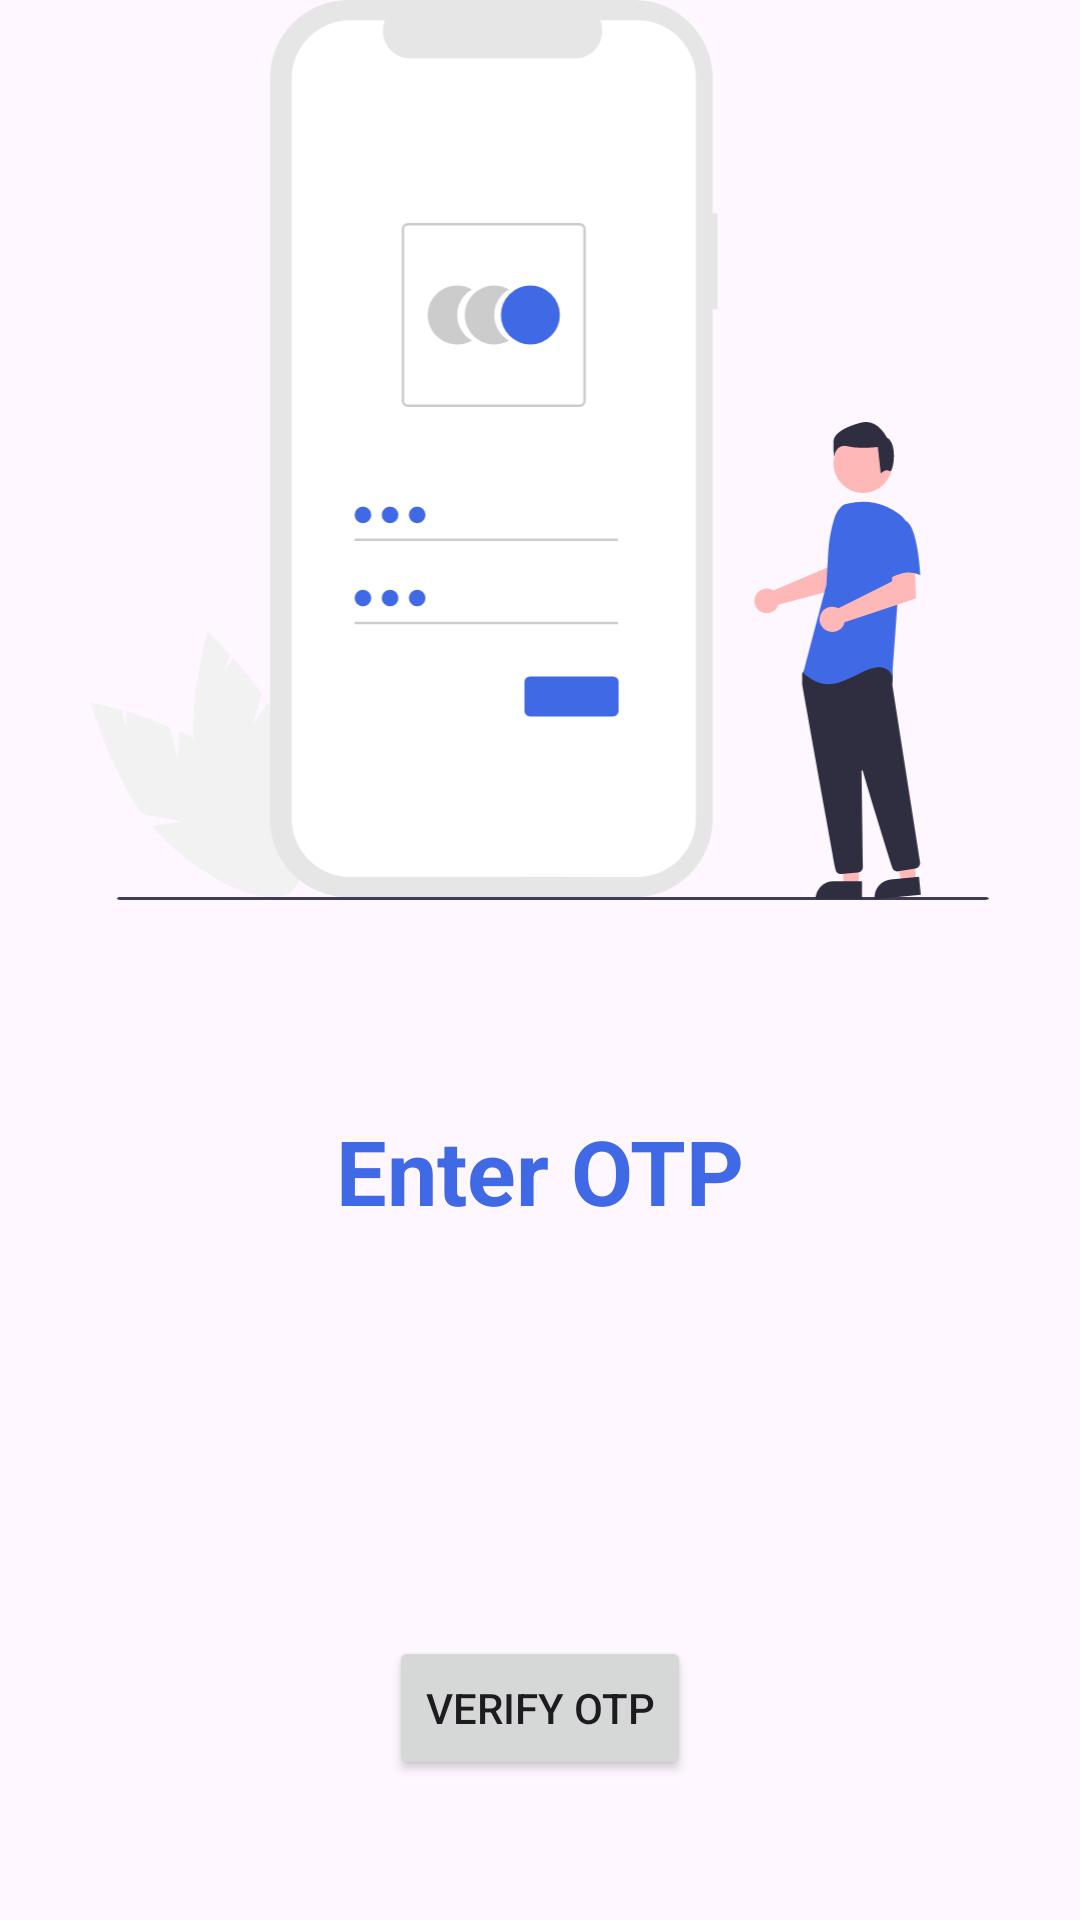

Android layout source for this screen:
<!-- AndroidManifest.xml: application theme Theme.ZobazeLoginPageUsingMVVM -->
<!-- res/layout/fragment_otpscreen.xml -->
<LinearLayout xmlns:android="http://schemas.android.com/apk/res/android"
    xmlns:tools="http://schemas.android.com/tools"
    android:layout_width="match_parent"
    android:layout_height="match_parent"
    android:orientation="vertical"
    >

    <ImageView
        android:layout_width="match_parent"
        android:layout_height="300dp"
        android:src="@drawable/otpenterlogo"
        android:layout_marginBottom="50dp"
        />

    <TextView
        android:text="Enter OTP"
        android:layout_width="match_parent"
        android:layout_height="wrap_content"
        android:gravity="center"
        android:textSize="30sp"
        android:layout_margin="20dp"
        android:textColor="@color/primaryZ"
        android:textStyle="bold"
        />

    <ProgressBar
        android:id="@+id/progressBar"
        android:layout_width="match_parent"
        android:layout_height="wrap_content"
        android:visibility="gone"
        />



    <LinearLayout
        android:layout_width="wrap_content"
        android:layout_height="wrap_content"
        android:layout_marginTop="16dp"
        android:layout_gravity="center"
        android:orientation="horizontal"
        >

        <EditText
            android:id="@+id/otpDigit1EditText"
            android:layout_width="40dp"
            android:layout_height="40dp"
            android:inputType="number"
            android:maxLength="1"
            android:gravity="center"
            android:textSize="18sp"
            android:background="@drawable/otp_input_box"
            android:textCursorDrawable="@null" />

        <EditText
            android:id="@+id/otpDigit2EditText"
            android:layout_width="40dp"
            android:layout_height="40dp"
            android:inputType="number"
            android:maxLength="1"
            android:gravity="center"
            android:textSize="18sp"
            android:background="@drawable/otp_input_box"
            android:textCursorDrawable="@null"
            android:layout_marginStart="8dp" />

        <EditText
            android:id="@+id/otpDigit3EditText"
            android:layout_width="40dp"
            android:layout_height="40dp"
            android:inputType="number"
            android:maxLength="1"
            android:gravity="center"
            android:textSize="18sp"
            android:background="@drawable/otp_input_box"
            android:textCursorDrawable="@null"
            android:layout_marginStart="8dp" />

        <EditText
            android:id="@+id/otpDigit4EditText"
            android:layout_width="40dp"
            android:layout_height="40dp"
            android:inputType="number"
            android:maxLength="1"
            android:gravity="center"
            android:textSize="18sp"
            android:background="@drawable/otp_input_box"
            android:textCursorDrawable="@null"
            android:layout_marginStart="8dp" />

        <EditText
            android:id="@+id/otpDigit5EditText"
            android:layout_width="40dp"
            android:layout_height="40dp"
            android:inputType="number"
            android:maxLength="1"
            android:gravity="center"
            android:textSize="18sp"
            android:background="@drawable/otp_input_box"
            android:textCursorDrawable="@null"
            android:layout_marginStart="8dp" />

        <EditText
            android:id="@+id/otpDigit6EditText"
            android:layout_width="40dp"
            android:layout_height="40dp"
            android:inputType="number"
            android:maxLength="1"
            android:gravity="center"
            android:textSize="18sp"
            android:background="@drawable/otp_input_box"
            android:textCursorDrawable="@null"
            android:layout_marginStart="8dp"
            android:layout_marginBottom="10dp"
            />

    </LinearLayout>


    <TextView
        android:id="@+id/resendOtpTextView"
        android:layout_width="wrap_content"
        android:layout_height="wrap_content"
        android:text="Resend OTP"
        android:layout_gravity="center"
        android:layout_margin="10dp"
        android:visibility="invisible"
        />

    <Button
        android:id="@+id/verifyOtpButton"
        android:layout_width="wrap_content"
        android:layout_height="wrap_content"
        android:text="Verify OTP"
        android:layout_gravity="center"
        android:layout_margin="10dp"
        />

</LinearLayout>
<!-- resources referenced by this layout -->
<resources>
  <color name="primaryZ">#4069e6</color>
  <!-- drawable otp_input_box (drawable) -->
  <?xml version="1.0" encoding="utf-8"?>
  
  <shape xmlns:android="http://schemas.android.com/apk/res/android">
  
      <solid android:color="@color/primaryZLite"/>
      <corners android:radius="8dp"/>
  </shape>
  <!-- drawable otpenterlogo: vector/xml drawable (drawable, 6610 chars, omitted) -->
  <style name="Theme.ZobazeLoginPageUsingMVVM" parent="Base.Theme.ZobazeLoginPageUsingMVVM" />
  <style name="Base.Theme.ZobazeLoginPageUsingMVVM" parent="Theme.Material3.DayNight.NoActionBar">
          
          
          <item name="colorSecondary">@color/primaryZ</item>
          <item name="colorPrimary">@color/primaryZ</item>
      </style>
</resources>
